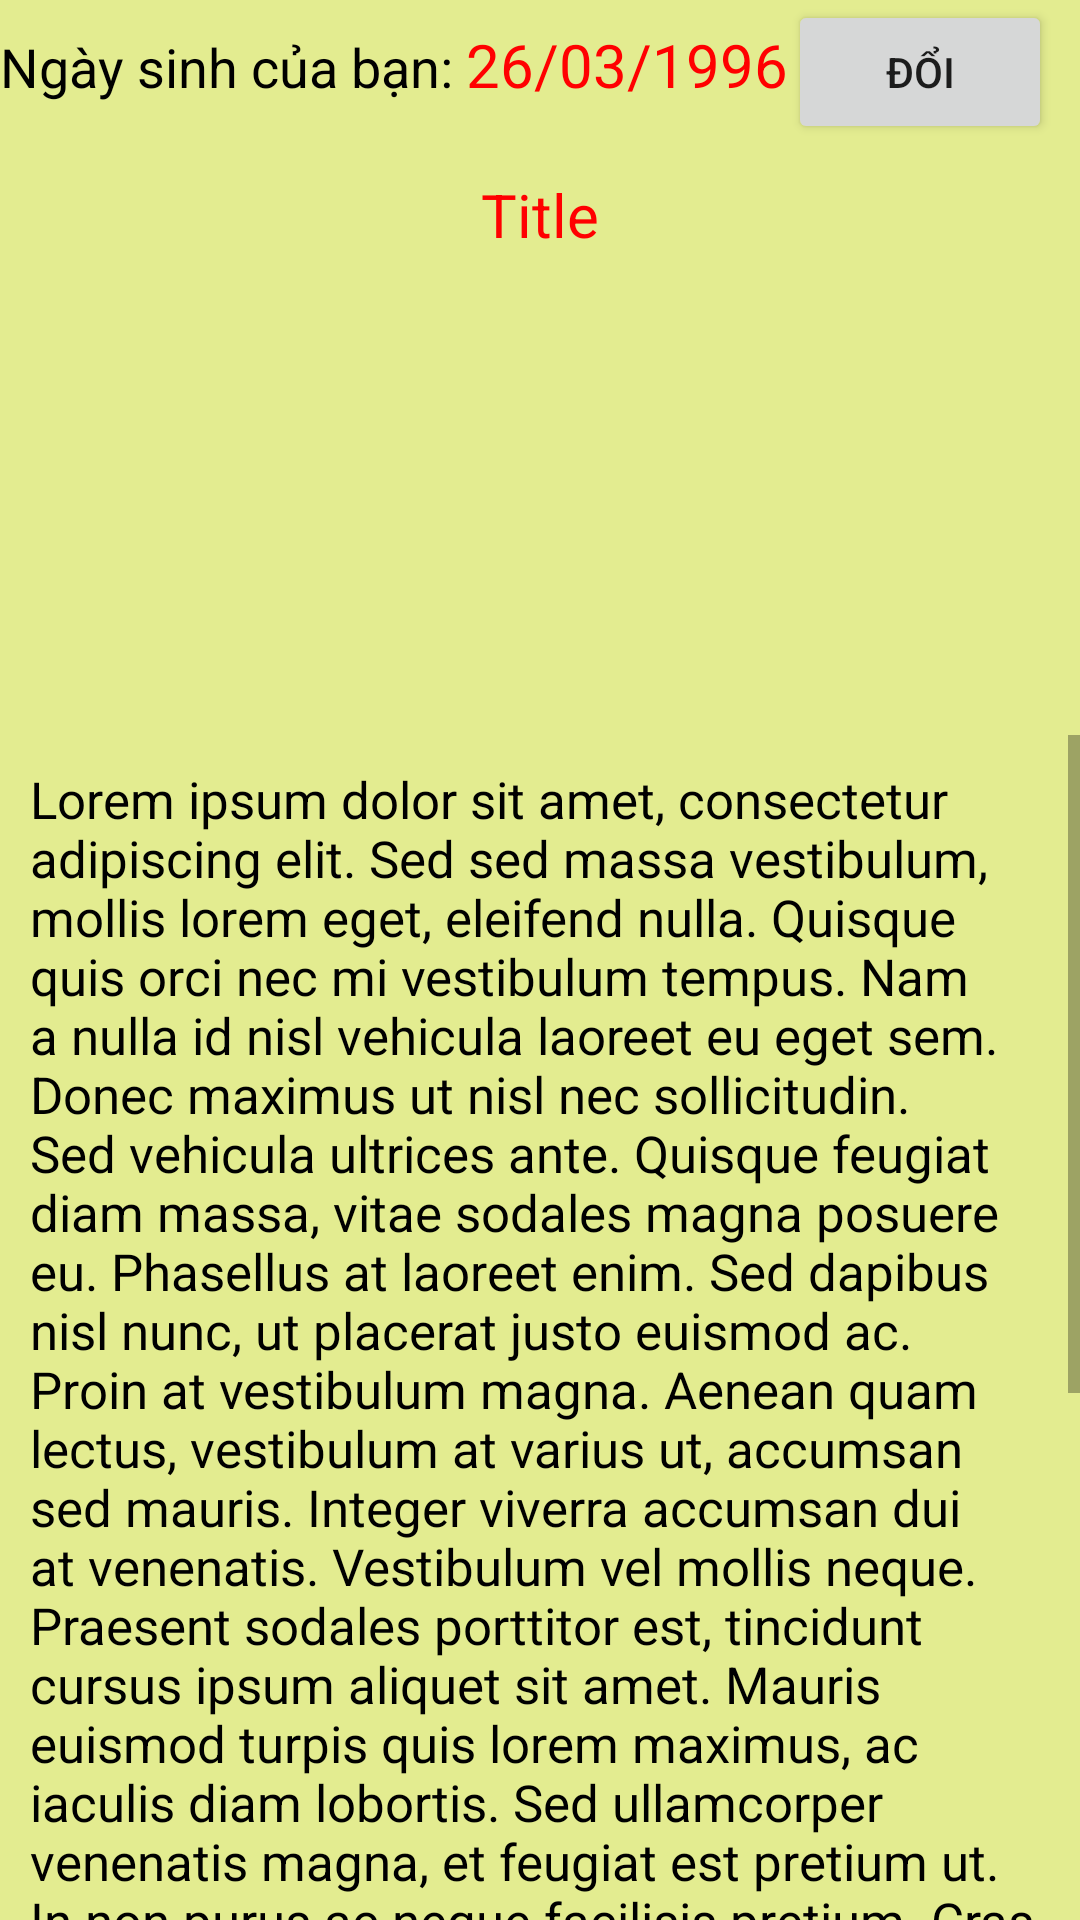

The Android layout XML behind this screen, and the referenced resources:
<!-- AndroidManifest.xml: application theme Theme.AppCompat.Light.DarkActionBar -->
<!-- res/layout/activity_horo.xml -->
<?xml version="1.0" encoding="utf-8"?>
<LinearLayout xmlns:android="http://schemas.android.com/apk/res/android"
    xmlns:app="http://schemas.android.com/apk/res-auto"
    xmlns:tools="http://schemas.android.com/tools"
    android:layout_width="match_parent"
    android:layout_height="match_parent"
    tools:context="com.example.tantan.openweather.HoroActivity"
    android:orientation="vertical"
    android:weightSum="1"
    android:background="#e3ec90">

    <LinearLayout
        android:layout_width="match_parent"
        android:layout_height="wrap_content"
        android:orientation="horizontal">
        <TextView
            android:layout_width="wrap_content"
            android:layout_height="wrap_content"
            android:text="Ngày sinh của bạn: "
            android:textSize="18sp"
            android:textColor="#000"/>
        <TextView
            android:id="@+id/tv_bd"
            android:layout_width="wrap_content"
            android:layout_height="wrap_content"
            android:text="26/03/1996"
            android:textSize="20sp"
            android:textColor="#ff0000"/>
        <Button
            android:id="@+id/btn_changeDate"
            android:layout_width="wrap_content"
            android:layout_height="wrap_content"
            android:text="Đổi"/>

    </LinearLayout>

    <TextView
   android:id="@+id/tv_title"
        android:layout_width="wrap_content"
        android:layout_height="wrap_content"
        android:text="Title"
        android:padding="10dp"
        android:layout_gravity="center"
        android:textSize="20sp"
        android:textColor="#f00"/>

    <ImageView
        android:id="@+id/iv_horoicon"
        android:layout_width="150dp"
        android:layout_height="150dp"
        android:src="@mipmap/ic_launcher"
        android:layout_gravity="center"/>

    <ScrollView
        android:layout_width="wrap_content"
        android:layout_height="wrap_content">
        <TextView
            android:id="@+id/tv_horo"
            android:layout_width="match_parent"
            android:layout_height="wrap_content"
            android:text="@string/paragraph"
            android:padding="10dp"
            android:textColor="#000"
            android:textSize="17sp"/>
    </ScrollView>



</LinearLayout>
<!-- resources referenced by this layout -->
<resources>
  <string name="paragraph">Lorem ipsum dolor sit amet, consectetur adipiscing elit. Sed sed massa vestibulum, mollis lorem eget, eleifend nulla. Quisque quis orci nec mi vestibulum tempus. Nam a nulla id nisl vehicula laoreet eu eget sem. Donec maximus ut nisl nec sollicitudin. Sed vehicula ultrices ante. Quisque feugiat diam massa, vitae sodales magna posuere eu. Phasellus at laoreet enim. Sed dapibus nisl nunc, ut placerat justo euismod ac. Proin at vestibulum magna. Aenean quam lectus, vestibulum at varius ut, accumsan sed mauris.
  
  Integer viverra accumsan dui at venenatis. Vestibulum vel mollis neque. Praesent sodales porttitor est, tincidunt cursus ipsum aliquet sit amet. Mauris euismod turpis quis lorem maximus, ac iaculis diam lobortis. Sed ullamcorper venenatis magna, et feugiat est pretium ut. In non purus ac neque facilisis pretium. Cras vitae diam eu tortor ornare mollis. Praesent eu odio massa. Class aptent taciti sociosqu ad litora torquent per conubia nostra, per inceptos himenaeos.
  
  Maecenas consectetur, tortor in ornare faucibus, elit enim egestas est, in vulputate purus felis a est. Maecenas tristique tortor et nibh accumsan, non lobortis purus mollis. Quisque vestibulum egestas tortor non ultrices. Ut hendrerit libero vel convallis tempus. Phasellus erat dui, dapibus vitae tempor vel, vulputate quis nisi. Nulla diam mauris, posuere eu lectus sed, fringilla aliquet enim. Nunc a est consectetur, tincidunt massa et, ultrices justo.</string>
</resources>
